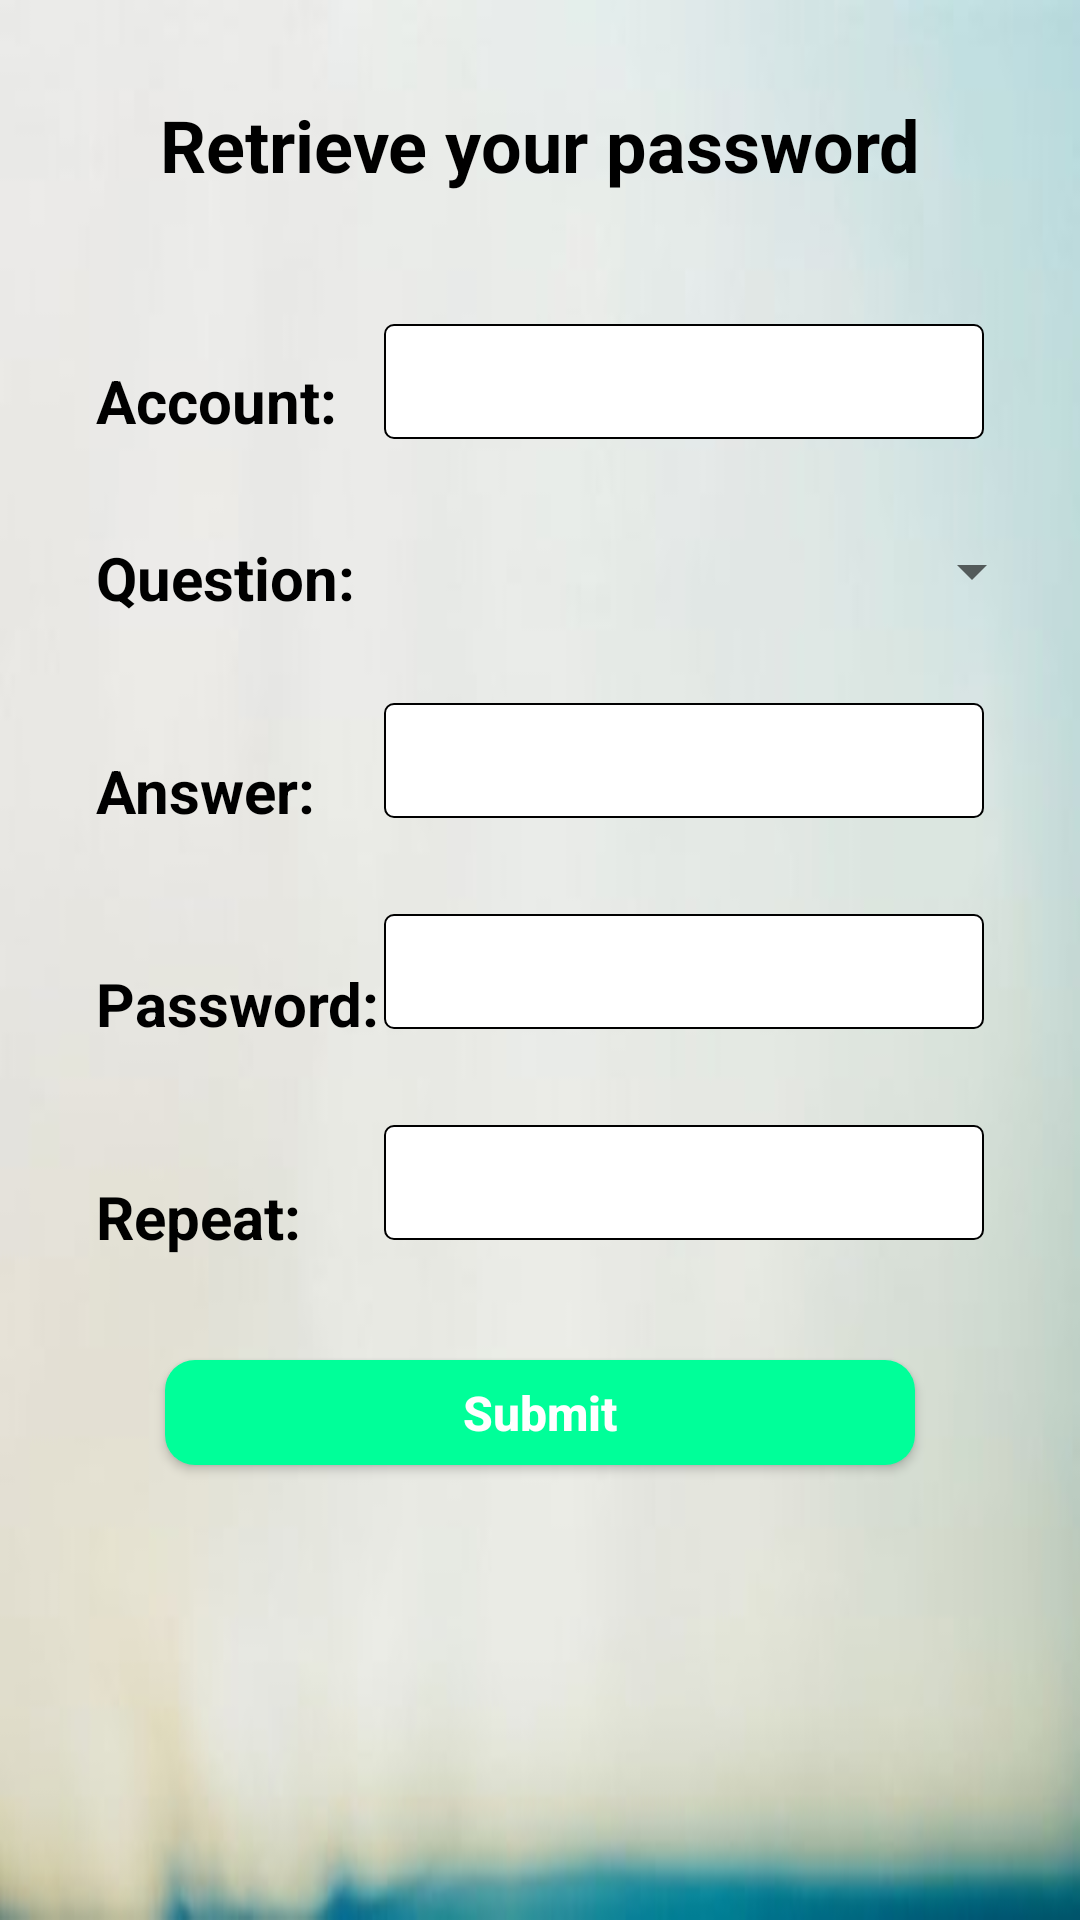

Produce the Android XML layout that renders to this screen, including the resource entries it uses.
<!-- AndroidManifest.xml: application theme AppTheme -->
<!-- res/layout/activity_retrieve.xml -->
<?xml version="1.0" encoding="utf-8"?>
<android.support.constraint.ConstraintLayout xmlns:android="http://schemas.android.com/apk/res/android"
    xmlns:app="http://schemas.android.com/apk/res-auto"
    xmlns:tools="http://schemas.android.com/tools"
    android:layout_width="match_parent"
    android:layout_height="match_parent"
    android:background="@drawable/background"
    tools:context=".RetrieveActivity">

    <TextView
        android:id="@+id/TextView"
        android:layout_width="wrap_content"
        android:layout_height="40dp"
        android:layout_marginTop="32dp"
        android:text="Retrieve your password"
        android:textColor="@color/black"
        android:textSize="24sp"
        android:textStyle="bold"
        app:layout_constraintEnd_toEndOf="parent"
        app:layout_constraintHorizontal_bias="0.5"
        app:layout_constraintStart_toStartOf="parent"
        app:layout_constraintTop_toTopOf="parent" />

    <TextView
        android:id="@+id/Account"
        android:layout_width="wrap_content"
        android:layout_height="wrap_content"
        android:layout_marginStart="32dp"
        android:layout_marginTop="48dp"
        android:text="Account:"
        android:textStyle="bold"
        android:textColor="@color/black"
        android:textSize="20sp"
        app:layout_constraintStart_toStartOf="parent"
        app:layout_constraintTop_toBottomOf="@+id/TextView" />

    <EditText
        android:id="@+id/ET_rid"
        android:layout_width="200dp"
        android:layout_height="wrap_content"
        android:layout_marginEnd="32dp"
        android:layout_marginTop="36dp"
        android:background="@drawable/editsharp"
        app:layout_constraintEnd_toEndOf="parent"
        app:layout_constraintTop_toBottomOf="@+id/TextView" />

    <TextView
        android:id="@+id/SecurityQ"
        android:layout_width="wrap_content"
        android:layout_height="wrap_content"
        android:layout_marginStart="32dp"
        android:layout_marginTop="32dp"
        android:textStyle="bold"
        android:textColor="@color/black"
        android:text="Question:"
        android:textSize="20sp"
        app:layout_constraintStart_toStartOf="parent"
        app:layout_constraintTop_toBottomOf="@+id/Account" />

    <Spinner
        android:id="@+id/SecurityQuestion"
        android:layout_width="220dp"
        android:layout_height="wrap_content"
        android:layout_marginEnd="12dp"
        android:layout_marginTop="32dp"
        android:text="Security Question:"
        android:textSize="20sp"
        app:layout_constraintEnd_toEndOf="parent"
        app:layout_constraintTop_toBottomOf="@+id/ET_rid" />

    <TextView
        android:id="@+id/SecurityAnswer"
        android:layout_width="wrap_content"
        android:layout_height="wrap_content"
        android:layout_marginStart="32dp"
        android:layout_marginTop="44dp"
        android:textStyle="bold"
        android:textColor="@color/black"
        android:text="Answer:"
        android:textSize="20sp"
        app:layout_constraintStart_toStartOf="parent"
        app:layout_constraintTop_toBottomOf="@+id/SecurityQ" />

    <EditText
        android:id="@+id/ET_rsqan"
        android:layout_width="200dp"
        android:layout_height="wrap_content"
        android:layout_marginEnd="32dp"
        android:layout_marginTop="32dp"
        android:background="@drawable/editsharp"
        app:layout_constraintEnd_toEndOf="parent"
        app:layout_constraintTop_toBottomOf="@+id/SecurityQuestion" />

    <TextView
        android:id="@+id/NewPassword"
        android:layout_width="wrap_content"
        android:layout_height="wrap_content"
        android:layout_marginStart="32dp"
        android:layout_marginTop="44dp"
        android:text="Password:"
        android:textSize="20sp"
        android:textStyle="bold"
        android:textColor="@color/black"
        app:layout_constraintStart_toStartOf="parent"
        app:layout_constraintTop_toBottomOf="@+id/SecurityAnswer" />

    <EditText
        android:id="@+id/ET_rnpasswd"
        android:layout_width="200dp"
        android:layout_height="wrap_content"
        android:layout_marginEnd="32dp"
        android:layout_marginTop="32dp"
        android:inputType="textPassword"
        android:background="@drawable/editsharp"
        app:layout_constraintEnd_toEndOf="parent"
        app:layout_constraintTop_toBottomOf="@+id/ET_rsqan" />

    <TextView
        android:id="@+id/RepeatPassword"
        android:layout_width="wrap_content"
        android:layout_height="wrap_content"
        android:layout_marginStart="32dp"
        android:layout_marginTop="44dp"
        android:text="Repeat:"
        android:textStyle="bold"
        android:textColor="@color/black"
        android:textSize="20sp"
        app:layout_constraintStart_toStartOf="parent"
        app:layout_constraintTop_toBottomOf="@+id/NewPassword" />

    <EditText
        android:id="@+id/ET_rrepasswd"
        android:layout_width="200dp"
        android:layout_height="wrap_content"
        android:layout_marginEnd="32dp"
        android:layout_marginTop="32dp"
        android:inputType="textPassword"
        android:background="@drawable/editsharp"
        app:layout_constraintEnd_toEndOf="parent"
        app:layout_constraintTop_toBottomOf="@+id/ET_rnpasswd" />

    <Button
        android:id="@+id/RetriSubBtn"
        android:layout_width="250dp"
        android:layout_height="35dp"
        android:layout_marginTop="40dp"
        android:background="@drawable/button1"
        android:text="Submit"
        android:textAllCaps="false"
        android:textColor="@color/white"
        android:textSize="16sp"
        android:textStyle="bold"
        app:layout_constraintEnd_toEndOf="parent"
        app:layout_constraintHorizontal_bias="0.5"
        app:layout_constraintStart_toStartOf="parent"
        app:layout_constraintTop_toBottomOf="@+id/ET_rrepasswd" />
</android.support.constraint.ConstraintLayout>
<!-- resources referenced by this layout -->
<resources>
  <color name="black">#000000</color>
  <color name="white">#ffffff</color>
  <!-- drawable background: jpg bitmap (drawable, 6883 bytes) -->
  <!-- drawable button1 (drawable) -->
  <?xml version="1.0" encoding="utf-8"?>
  <selector xmlns:android="http://schemas.android.com/apk/res/android">
      
      <item android:state_pressed="true">
          <shape>
              
              <solid android:color="#e79429" />
              
              <corners android:radius="10dp" />
          </shape>
      </item>
      
      <item>
          <shape>
              <solid android:color="#00ff99" />
              <corners android:radius="10dp" />
          </shape>
      </item>
  </selector>
  <!-- drawable editsharp (drawable-v24) -->
  <?xml version="1.0" encoding="utf-8"?>
  <shape xmlns:android="http://schemas.android.com/apk/res/android"
      android:shape="rectangle" >
  
      
  
      <padding
          android:bottom="7dp"
          android:left="7dp"
          android:right="7dp"
          android:top="7dp" />
      
      <corners android:radius="3dp" />
  
      <stroke
          android:width="2px"
          android:color="#000000" />
  
      <solid android:color="#FFFFFF" />
  
  </shape>
  <style name="AppTheme" parent="Theme.AppCompat.DayNight.DarkActionBar">
          
          <item name="colorPrimary">@color/colorPrimary</item>
          <item name="colorPrimaryDark">@color/colorPrimaryDark</item>
          <item name="colorAccent">@color/colorAccent</item>
          <item name="android:textColorPrimary">#ffffff</item>
          <item name="android:windowAnimationStyle">@android:style/Animation.Toast</item>
      </style>
  <color name="colorPrimary">#0A0A0A</color>
  <color name="colorPrimaryDark">#000000</color>
  <color name="colorAccent">#ff4081</color>
</resources>
